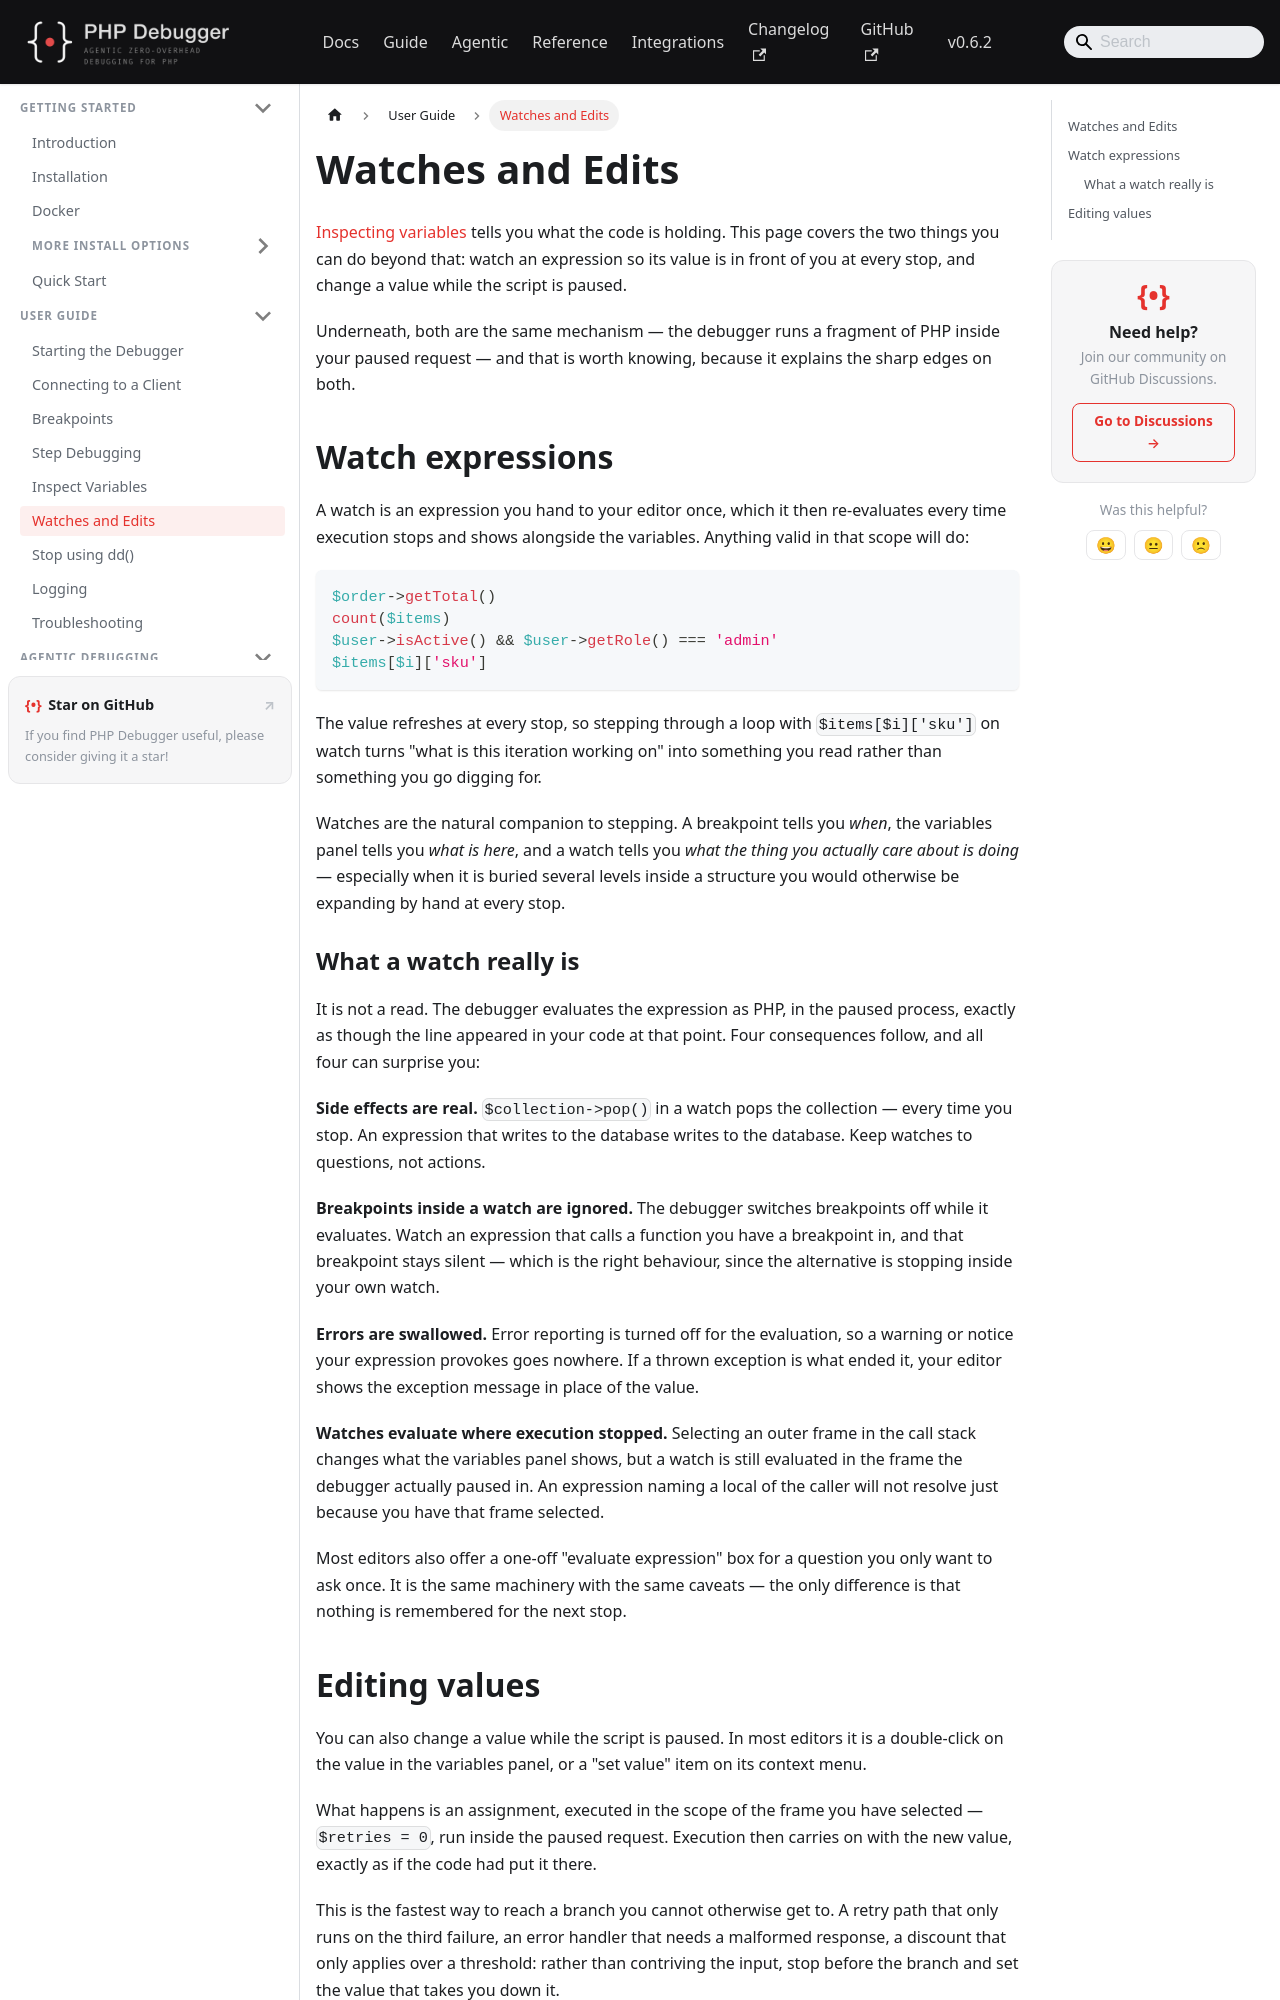

repository: php-debugger/php-debugger.github.io · page: user-guide/watches-and-edits/index.html · generator: docusaurus

---
title: Watches and Edits
---

[Inspecting variables](./inspect-variables.md) tells you what the code is holding.
This page covers the two things you can do beyond that: watch an expression so its
value is in front of you at every stop, and change a value while the script is
paused.

Underneath, both are the same mechanism — the debugger runs a fragment of PHP
inside your paused request — and that is worth knowing, because it explains the
sharp edges on both.

## Watch expressions

A watch is an expression you hand to your editor once, which it then re-evaluates
every time execution stops and shows alongside the variables. Anything valid in
that scope will do:

```php
$order->getTotal()
count($items)
$user->isActive() && $user->getRole() === 'admin'
$items[$i]['sku']
```

The value refreshes at every stop, so stepping through a loop with
`$items[$i]['sku']` on watch turns "what is this iteration working on" into
something you read rather than something you go digging for.

Watches are the natural companion to stepping. A breakpoint tells you *when*, the
variables panel tells you *what is here*, and a watch tells you *what the thing you
actually care about is doing* — especially when it is buried several levels inside
a structure you would otherwise be expanding by hand at every stop.

### What a watch really is

It is not a read. The debugger evaluates the expression as PHP, in the paused
process, exactly as though the line appeared in your code at that point. Four
consequences follow, and all four can surprise you:

**Side effects are real.** `$collection->pop()` in a watch pops the collection —
every time you stop. An expression that writes to the database writes to the
database. Keep watches to questions, not actions.

**Breakpoints inside a watch are ignored.** The debugger switches breakpoints off
while it evaluates. Watch an expression that calls a function you have a breakpoint
in, and that breakpoint stays silent — which is the right behaviour, since the
alternative is stopping inside your own watch.

**Errors are swallowed.** Error reporting is turned off for the evaluation, so a
warning or notice your expression provokes goes nowhere. If a thrown exception is
what ended it, your editor shows the exception message in place of the value.

**Watches evaluate where execution stopped.** Selecting an outer frame in the call
stack changes what the variables panel shows, but a watch is still evaluated in the
frame the debugger actually paused in. An expression naming a local of the caller
will not resolve just because you have that frame selected.

Most editors also offer a one-off "evaluate expression" box for a question you only
want to ask once. It is the same machinery with the same caveats — the only
difference is that nothing is remembered for the next stop.
